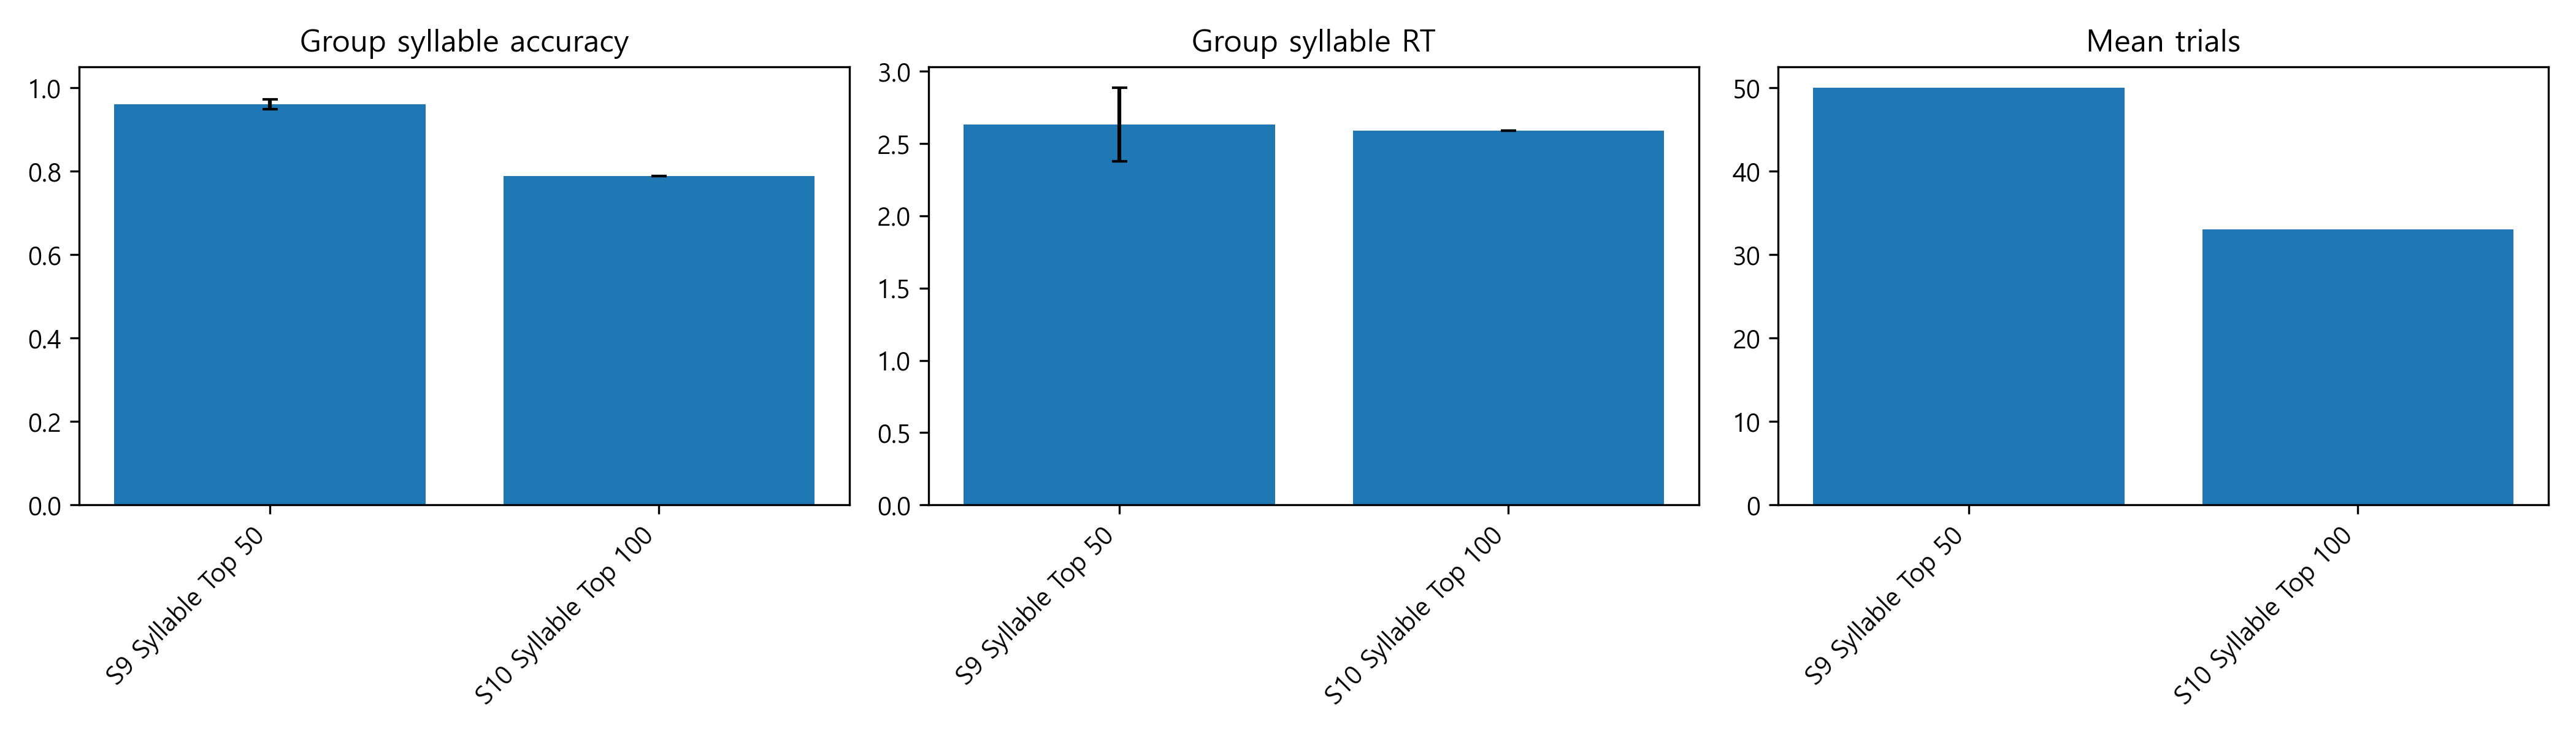

The data file committed next to this chart (first rows):
session_name, session_label, session_order, mean_accuracy, sem_accuracy, mean_rt, sem_rt, mean_trials, n_subject_days, n_subjects
syllable_top50, S9 Syllable Top 50, 9, 0.96, 0.01155, 2.632, 0.2535, 50.0, 3, 1
syllable_top100, S10 Syllable Top 100, 10, 0.7879, 0.0, 2.589, 0.0, 33.0, 1, 1
